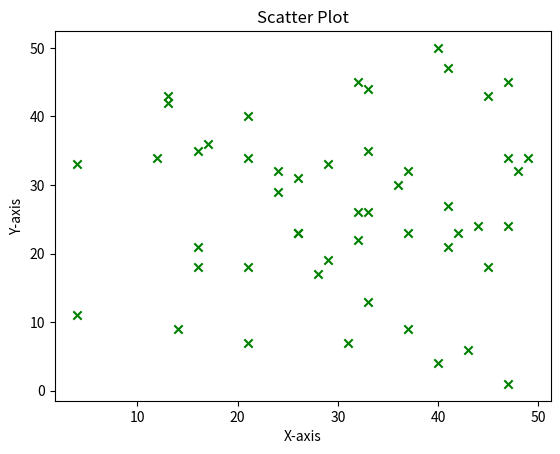

The script that saved this image:
import matplotlib.pyplot as plt
import random

# Generate random sample data
x = [random.randint(1, 50) for data in range(50)]
y = [random.randint(1, 50) for data in range(50)]

# Create a scatter plot
plt.scatter(x, y, color='green', marker='x')

# Add labels and title
plt.xlabel('X-axis')
plt.ylabel('Y-axis')
plt.title('Scatter Plot')

# Display the plot
plt.show()